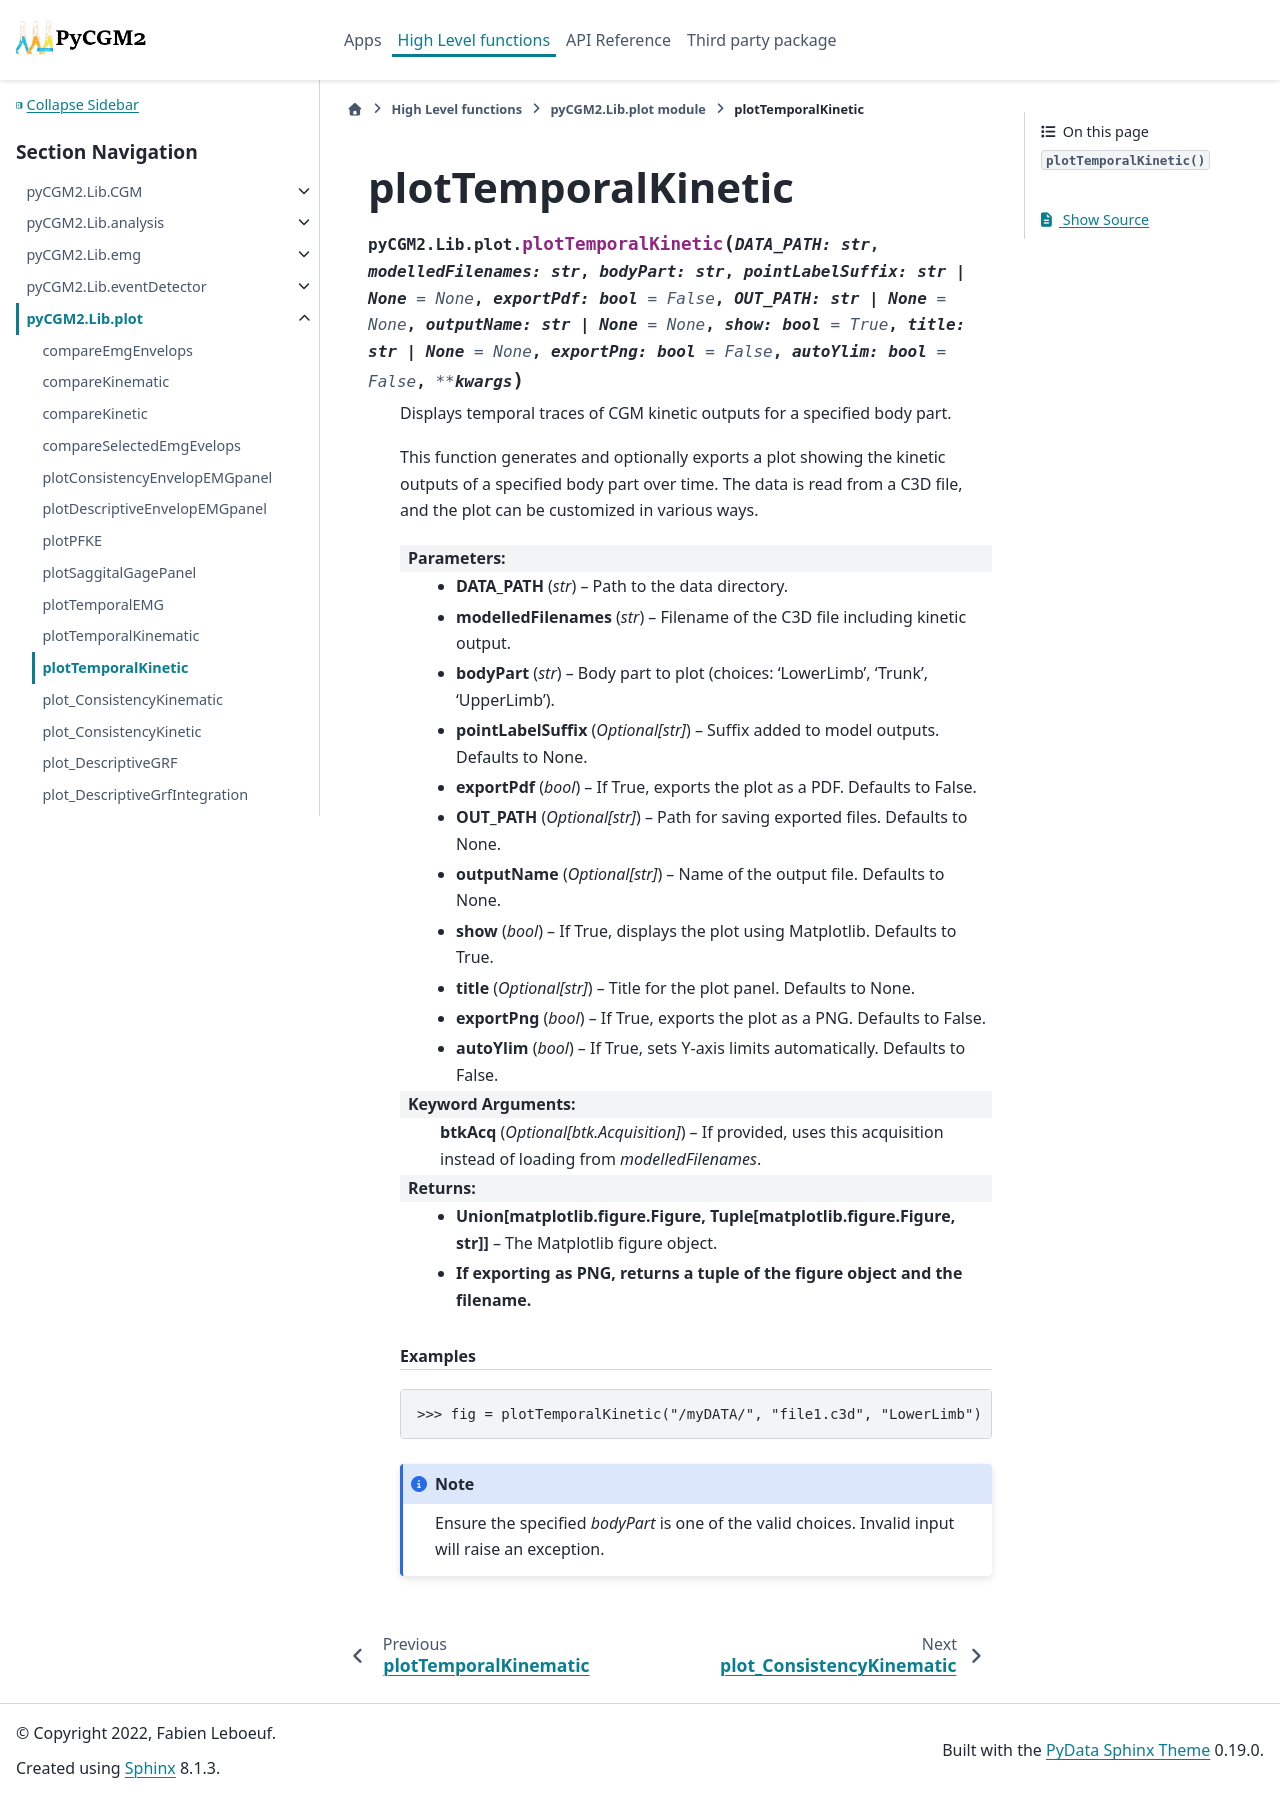

repository: pyCGM2/pyCGM2 · page: Lib/plot/generated/pyCGM2.Lib.plot.plotTemporalKinetic.html · generator: sphinx

plotTemporalKinetic
=======================================================

.. currentmodule:: pyCGM2.Lib.plot

.. autofunction:: plotTemporalKinetic
